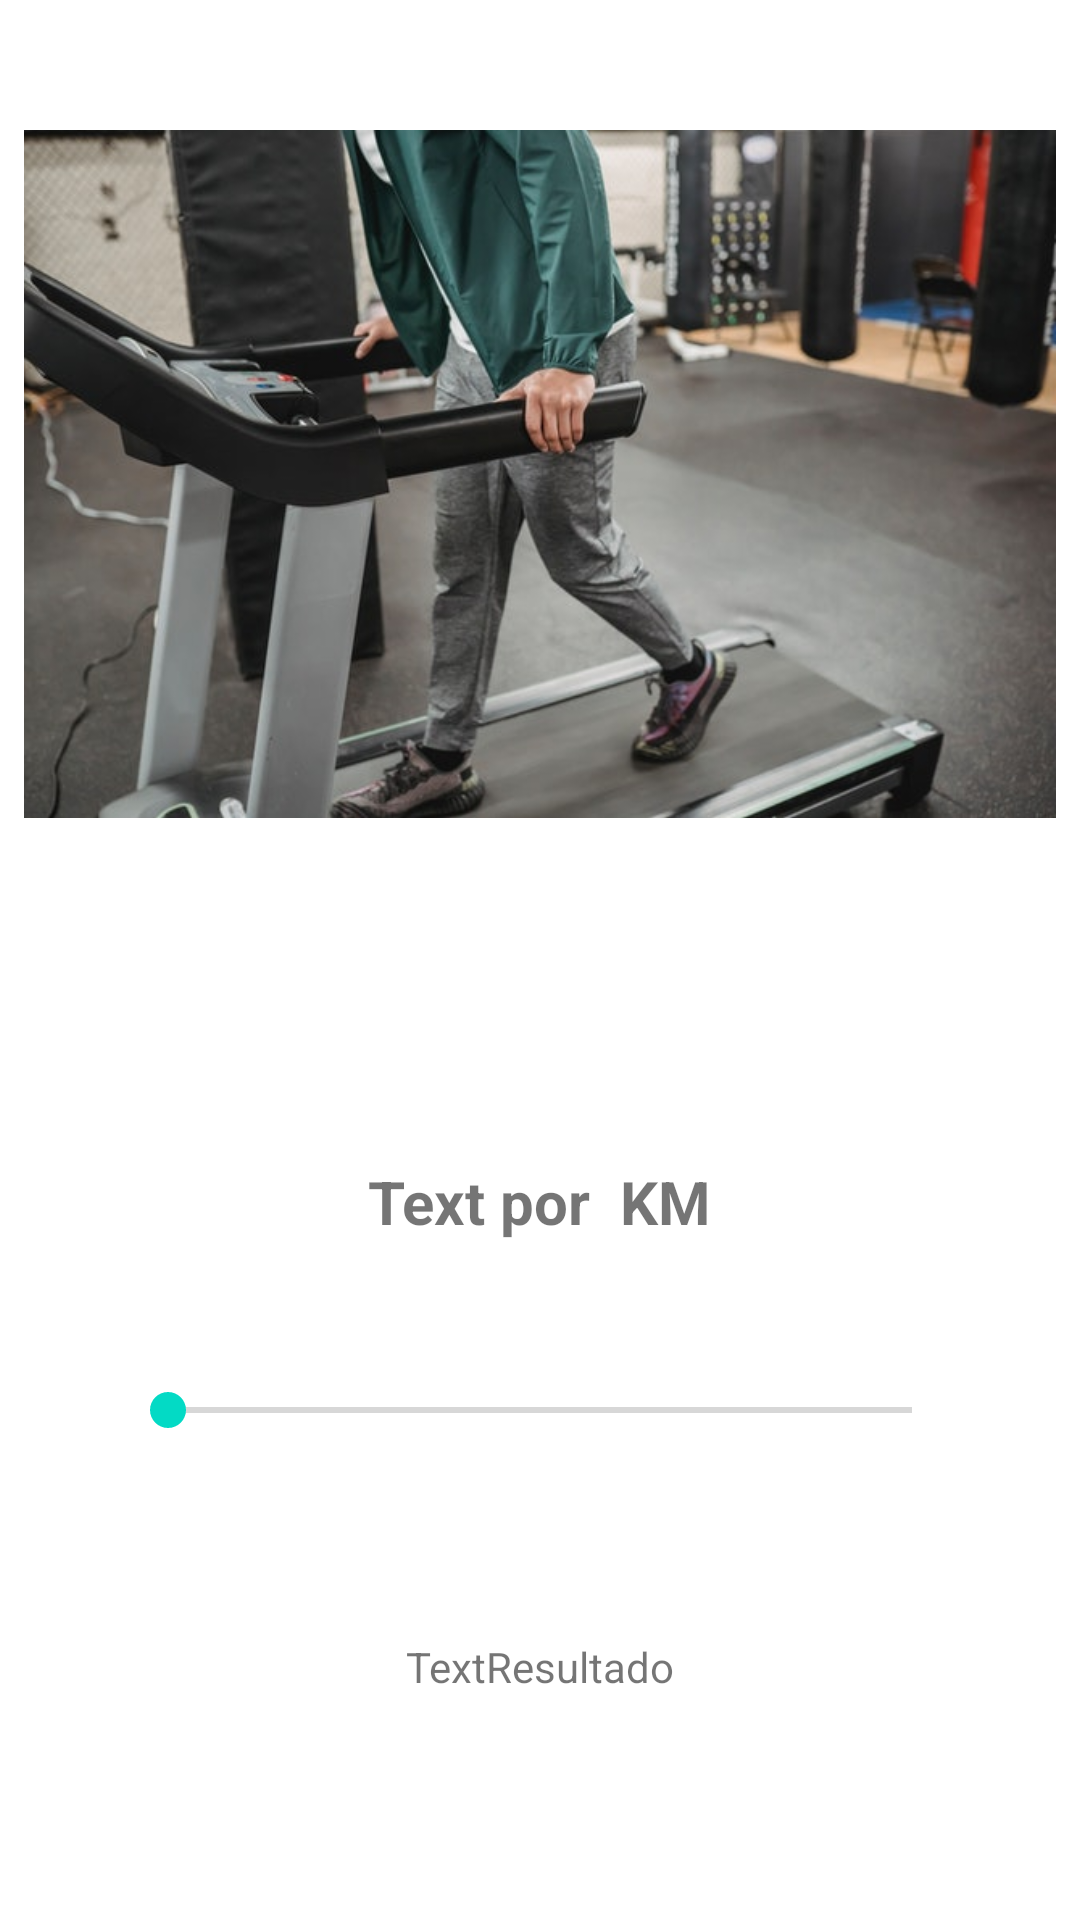

This screen was rendered from an Android layout file. Write that file and the resources it references.
<!-- AndroidManifest.xml: application theme Theme.ProjectWithNavigationDrawer -->
<!-- res/layout/fragment_walk_fragment.xml -->
<?xml version="1.0" encoding="utf-8"?>
<androidx.constraintlayout.widget.ConstraintLayout xmlns:android="http://schemas.android.com/apk/res/android"
    xmlns:app="http://schemas.android.com/apk/res-auto"
    xmlns:tools="http://schemas.android.com/tools"
    android:layout_width="match_parent"
    android:layout_height="match_parent"
    android:padding="8dp"
    tools:context=".ui.caminhada.walk_fragment">

    <ImageView
        android:id="@+id/imageView2"
        android:layout_width="wrap_content"
        android:layout_height="300dp"
        android:src="@drawable/pexels_caminhada"
        app:layout_constraintEnd_toEndOf="parent"
        app:layout_constraintStart_toStartOf="parent"
        app:layout_constraintTop_toTopOf="parent" />

    <SeekBar
        android:id="@+id/seekBar"
        android:layout_width="0dp"
        android:layout_height="wrap_content"
        android:layout_marginStart="32dp"
        android:layout_marginEnd="32dp"
        android:max="100"
        app:layout_constraintBottom_toBottomOf="parent"
        app:layout_constraintEnd_toEndOf="parent"
        app:layout_constraintStart_toStartOf="parent"
        app:layout_constraintTop_toBottomOf="@+id/imageView2" />

    <TextView
        android:id="@+id/textResultado"
        android:layout_width="wrap_content"
        android:layout_height="wrap_content"
        android:text="TextResultado"
        app:layout_constraintBottom_toBottomOf="parent"
        app:layout_constraintEnd_toEndOf="parent"
        app:layout_constraintStart_toStartOf="parent"
        app:layout_constraintTop_toBottomOf="@+id/seekBar" />

    <TextView
        android:id="@+id/textKm"
        android:layout_width="wrap_content"
        android:layout_height="wrap_content"
        android:layout_marginTop="32dp"
        android:text="Text por  KM"
        android:textSize="20sp"
        android:textStyle="bold"
        app:layout_constraintBottom_toTopOf="@+id/seekBar"
        app:layout_constraintEnd_toEndOf="parent"
        app:layout_constraintStart_toStartOf="parent"
        app:layout_constraintTop_toBottomOf="@+id/imageView2" />


</androidx.constraintlayout.widget.ConstraintLayout>
<!-- resources referenced by this layout -->
<resources>
  <!-- drawable pexels_caminhada: jpg bitmap (drawable, 51039 bytes) -->
  <style name="Theme.ProjectWithNavigationDrawer" parent="Theme.MaterialComponents.DayNight.DarkActionBar">
          
          <item name="colorPrimary">@color/purple_500</item>
          <item name="colorPrimaryVariant">@color/purple_700</item>
          <item name="colorOnPrimary">@color/white</item>
          
          <item name="colorSecondary">@color/teal_200</item>
          <item name="colorSecondaryVariant">@color/teal_700</item>
          <item name="colorOnSecondary">@color/black</item>
          
          <item name="android:statusBarColor" tools:targetApi="l">?attr/colorPrimaryVariant</item>
          
      </style>
  <!-- not gathered from this repository: default colours our renderer supplied (Android Studio template values) -->
  <color name="purple_500">#FF6200EE</color>
  <color name="purple_700">#FF3700B3</color>
  <color name="teal_200">#FF03DAC5</color>
  <color name="teal_700">#FF018786</color>
  <color name="black">#FF000000</color>
  <color name="white">#FFFFFFFF</color>
</resources>
